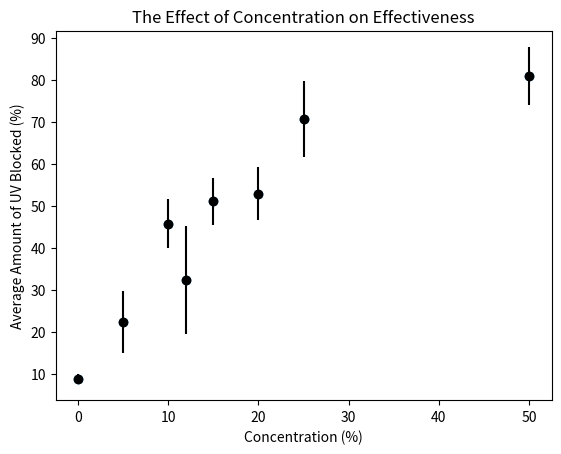

Write the Python code that produced this figure.
import matplotlib.pyplot as plt

a = [0, 5, 10, 12, 15, 20, 25, 50]
b = [8.8, 22.3, 45.7, 32.3, 51.0, 52.9, 70.7, 80.8]
plt.scatter(a, b)

c = [1.1, 7.3, 5.8, 12.9, 5.7, 6.2, 9.0, 6.9]

plt.errorbar(a, b, yerr=c, fmt="o", color = 'black')

plt.xlabel('Concentration (%)')
plt.ylabel('Average Amount of UV Blocked (%)')
plt.title('The Effect of Concentration on Effectiveness')
plt.savefig('SunscreenDataPlotZO.png')
